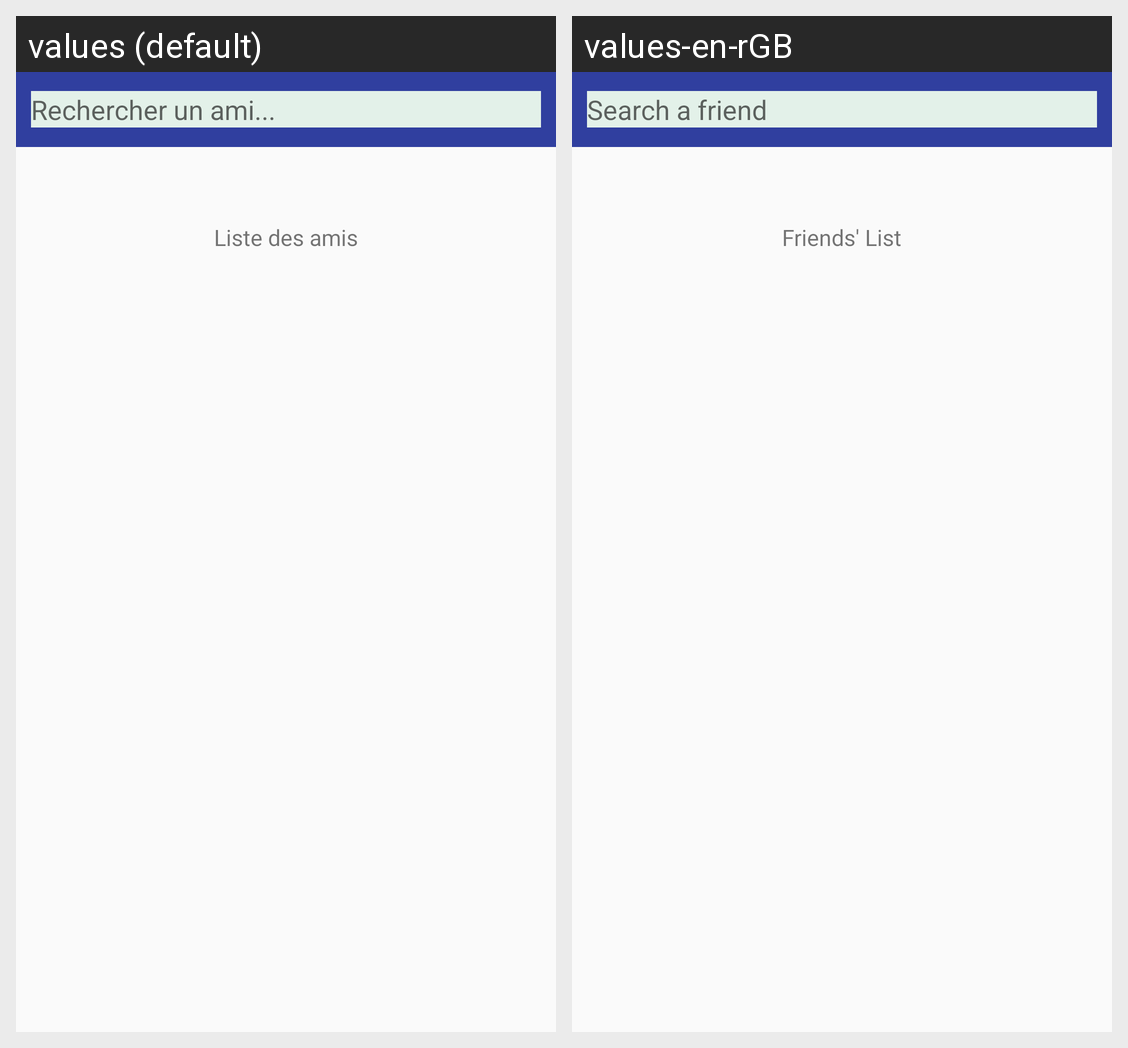

Here is an Android app screen in its default locale and in the app's own translations. Write out the translated-string differences for the strings that appear on this screen.
Android screen res/layout/fragment_list_amis.xml rendered under 2 locales, left to right: values (default), values-en-rGB. Device: Nexus 5 (rendered at 1080×1920; each locale shown at half size, 540×960, under a caption strip naming it); theme AppTheme.
Strings drawn on this screen, with the default value and each locale's value (text and hints the layout hard-codes, and strings that could not be matched under every locale, appear in the picture but are not listed):

rechercher_un_ami
  values: Rechercher un ami...
  values-en-rGB: Search a friend

liste_des_amis
  values: Liste des amis
  values-en-rGB: Friends' List
